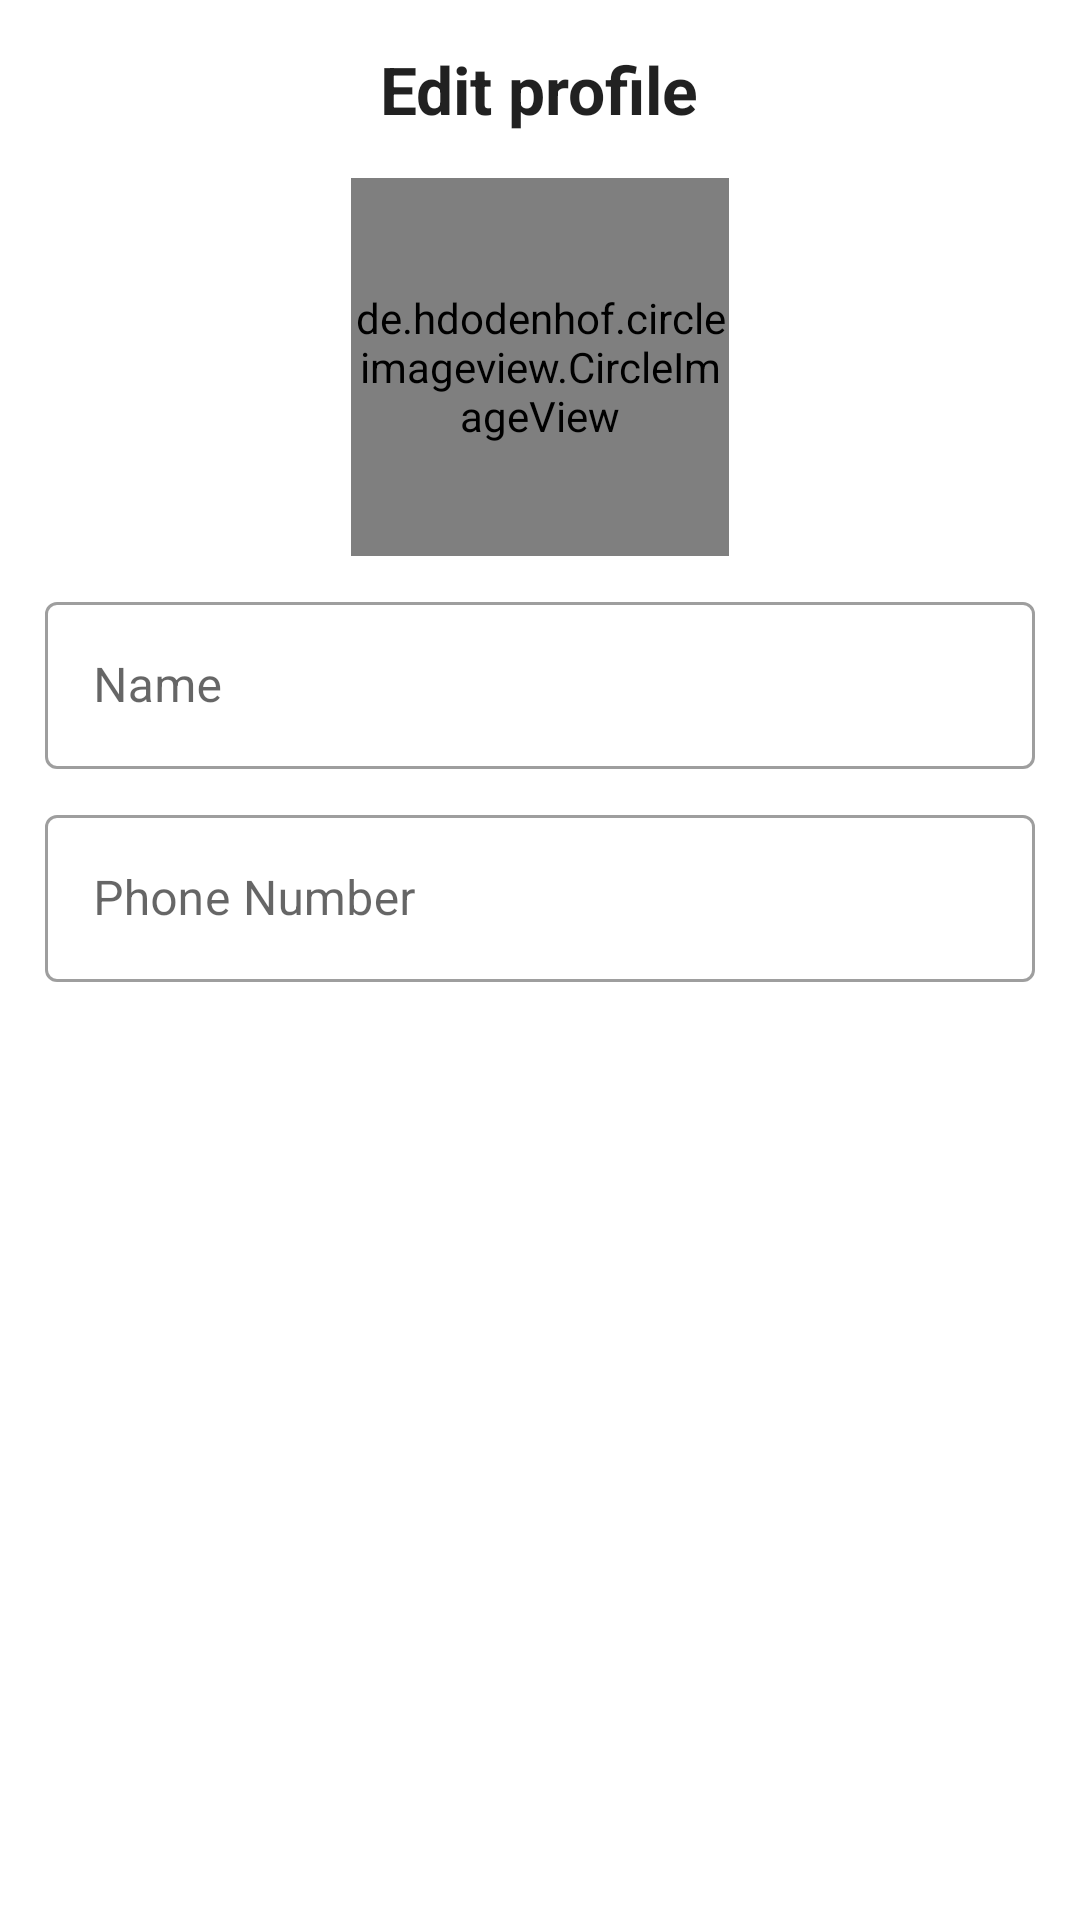

Here is an Android app screen rendered from its layout file. Give the layout XML and the strings, colors and styles it references.
<!-- AndroidManifest.xml: application theme Theme.Easybutor -->
<!-- res/layout/edit_profile.xml -->
<?xml version="1.0" encoding="utf-8"?>
<androidx.appcompat.widget.LinearLayoutCompat xmlns:android="http://schemas.android.com/apk/res/android"
    xmlns:tools="http://schemas.android.com/tools"
    android:layout_width="match_parent"
    android:layout_height="wrap_content"
    android:orientation="vertical"
    tools:context=".ui.BottomSheets.EditProfile.EditProfile">

    <TextView
        android:layout_width="wrap_content"
        android:layout_height="wrap_content"
        android:layout_marginTop="15dp"
        android:text="Edit profile"
        android:layout_gravity="center"

        android:textAppearance="@style/TextAppearance.AppCompat.Large"
        android:textStyle="bold" />

    <de.hdodenhof.circleimageview.CircleImageView xmlns:app="http://schemas.android.com/apk/res-auto"
        android:id="@+id/image"
        android:layout_width="126dp"
        android:layout_height="126dp"
        android:layout_gravity="center_horizontal"
        android:layout_marginTop="15dp"
        android:src="@drawable/ic_person"
        app:civ_border_color="@color/amazon"
        app:civ_border_width="2dp" />

    <com.google.android.material.textfield.TextInputLayout
        style="@style/Widget.MaterialComponents.TextInputLayout.OutlinedBox"
        android:layout_width="match_parent"
        android:layout_height="wrap_content"
        android:layout_marginLeft="15dp"
        android:layout_marginTop="10dp"
        android:layout_marginRight="15dp">

        <com.google.android.material.textfield.TextInputEditText
            android:id="@+id/name"
            android:layout_width="match_parent"
            android:layout_height="wrap_content"
            android:hint="Name"
            android:inputType="textPersonName" />


    </com.google.android.material.textfield.TextInputLayout>

    <com.google.android.material.textfield.TextInputLayout
        style="@style/Widget.MaterialComponents.TextInputLayout.OutlinedBox"
        android:layout_width="match_parent"
        android:layout_height="match_parent"
        android:layout_marginLeft="15dp"
        android:layout_marginTop="10dp"
        android:layout_marginRight="15dp">

        <com.google.android.material.textfield.TextInputEditText
            android:id="@+id/phone"
            android:layout_width="match_parent"
            android:layout_height="wrap_content"
            android:hint="Phone Number"
            android:inputType="phone" />
    </com.google.android.material.textfield.TextInputLayout>

    <ProgressBar
        android:id="@+id/progressBar"
        style="?android:attr/progressBarStyle"
        android:layout_width="wrap_content"
        android:layout_height="wrap_content"
        android:layout_gravity="center_horizontal"
        android:layout_marginTop="10dp"
        android:visibility="gone" />

    <Button
        android:id="@+id/update"
        android:layout_width="wrap_content"
        android:layout_height="wrap_content"
        android:layout_gravity="center_horizontal"
        android:layout_marginTop="10dp"
        android:text="UPDATE">

    </Button>


</androidx.appcompat.widget.LinearLayoutCompat>
<!-- resources referenced by this layout -->
<resources>
  <color name="amazon">#131921</color>
  <style name="Theme.Easybutor" parent="Theme.MaterialComponents.Light.NoActionBar">
          
          <item name="colorPrimary">@color/amazon</item>
          <item name="colorPrimaryVariant">@color/amazon</item>
          <item name="colorOnPrimary">@color/white</item>
          
          <item name="colorSecondary">@color/grey</item>
          <item name="colorSecondaryVariant">@color/grey</item>
          <item name="colorOnSecondary">@color/black</item>
          
          <item name="android:statusBarColor" tools:targetApi="l">?attr/colorPrimaryVariant</item>
          
          <item name="fontFamily">@font/ubuntu</item>
      </style>
  <color name="white">#FFFFFFFF</color>
  <color name="grey">#565759</color>
  <color name="black">#FF000000</color>
</resources>
